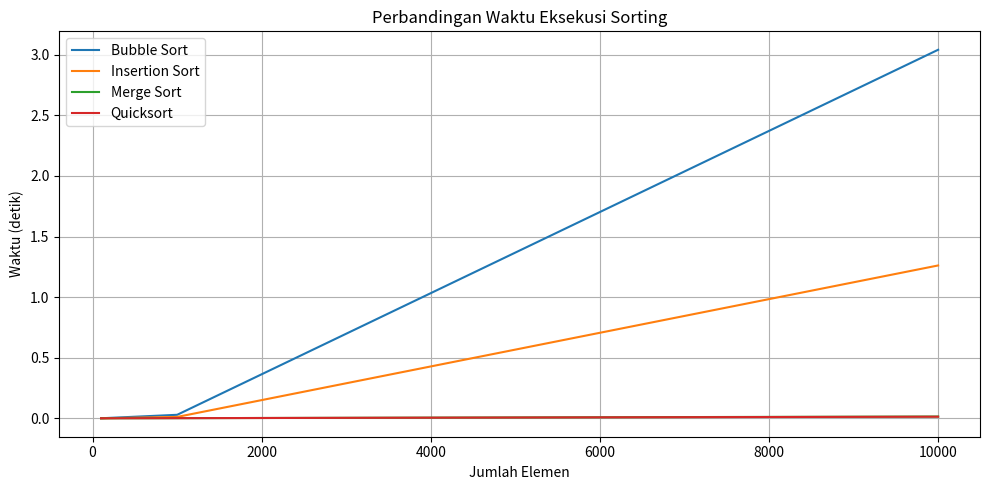
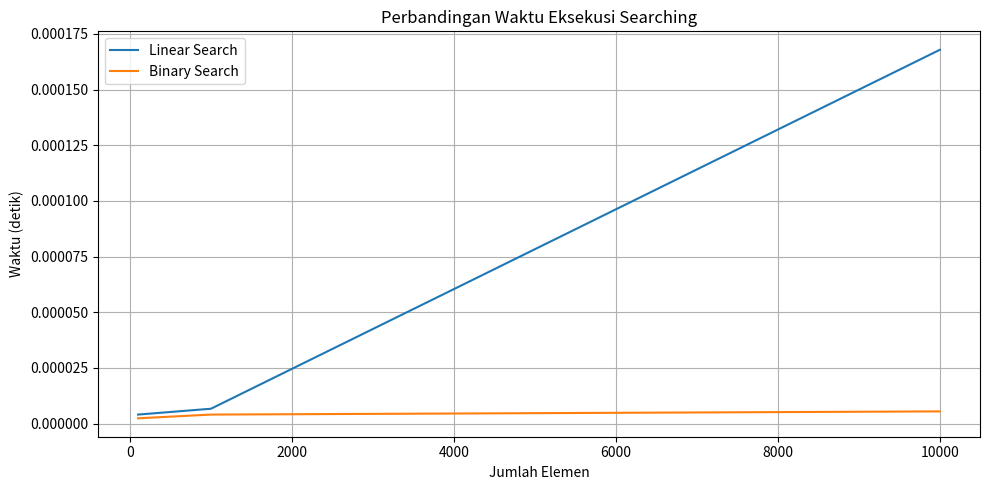

These figures' Python source, in order:
import random
import time
import matplotlib.pyplot as plt

# ----------------------------
# Definisi Algoritma Sorting
# ----------------------------
def bubble_sort(arr):
    n = len(arr)
    for i in range(n):
        for j in range(n-i-1):
            if arr[j] > arr[j+1]:
                arr[j], arr[j+1] = arr[j+1], arr[j]

def insertion_sort(arr):
    for i in range(1, len(arr)):
        key = arr[i]
        j = i - 1
        while j >= 0 and key < arr[j]:
            arr[j + 1] = arr[j]
            j -= 1
        arr[j + 1] = key

def merge_sort(arr):
    if len(arr) > 1:
        mid = len(arr) // 2
        L = arr[:mid]
        R = arr[mid:]
        merge_sort(L)
        merge_sort(R)
        i = j = k = 0
        while i < len(L) and j < len(R):
            if L[i] < R[j]:
                arr[k] = L[i]
                i += 1
            else:
                arr[k] = R[j]
                j += 1
            k += 1
        while i < len(L):
            arr[k] = L[i]
            i += 1
            k += 1
        while j < len(R):
            arr[k] = R[j]
            j += 1
            k += 1

def quicksort(arr):
    if len(arr) <= 1:
        return arr
    pivot = arr[0]
    left = [x for x in arr[1:] if x <= pivot]
    right = [x for x in arr[1:] if x > pivot]
    return quicksort(left) + [pivot] + quicksort(right)

# ----------------------------
# Definisi Algoritma Searching
# ----------------------------
def linear_search(arr, target):
    for i in range(len(arr)):
        if arr[i] == target:
            return i
    return -1

def binary_search(arr, target):
    low, high = 0, len(arr)-1
    while low <= high:
        mid = (low + high) // 2
        if arr[mid] == target:
            return mid
        elif arr[mid] < target:
            low = mid + 1
        else:
            high = mid - 1
    return -1

# ----------------------------
# Fungsi Pengukur Waktu
# ----------------------------
def measure_time(func, arr, is_sorting=True):
    start = time.time()
    if is_sorting:
        func(arr.copy())  # Sorting biasanya in-place
    else:
        func(arr, random.choice(arr))  # Searching butuh target
    end = time.time()
    return end - start

# ----------------------------
# Eksperimen
# ----------------------------
sizes = [100, 1000, 10000]

sorting_algorithms = {
    "Bubble Sort": bubble_sort,
    "Insertion Sort": insertion_sort,
    "Merge Sort": merge_sort,
    "Quicksort": lambda arr: quicksort(arr)  # Quicksort versi pure (non-in-place)
}

searching_algorithms = {
    "Linear Search": linear_search,
    "Binary Search": binary_search
}

sorting_times = {name: [] for name in sorting_algorithms}
searching_times = {name: [] for name in searching_algorithms}

for size in sizes:
    data = [random.randint(1, 10000) for _ in range(size)]

    # Sorting
    for name, func in sorting_algorithms.items():
        t = measure_time(func, data)
        sorting_times[name].append(t)

    # Searching (binary search pakai data terurut)
    sorted_data = sorted(data)
    for name, func in searching_algorithms.items():
        t = measure_time(func, sorted_data if name == "Binary Search" else data, is_sorting=False)
        searching_times[name].append(t)

# ----------------------------
# Visualisasi Grafik
# ----------------------------
plt.figure(figsize=(10, 5))
for name, times in sorting_times.items():
    plt.plot(sizes, times, label=name)
plt.title("Perbandingan Waktu Eksekusi Sorting")
plt.xlabel("Jumlah Elemen")
plt.ylabel("Waktu (detik)")
plt.legend()
plt.grid(True)
plt.tight_layout()
plt.show()

plt.figure(figsize=(10, 5))
for name, times in searching_times.items():
    plt.plot(sizes, times, label=name)
plt.title("Perbandingan Waktu Eksekusi Searching")
plt.xlabel("Jumlah Elemen")
plt.ylabel("Waktu (detik)")
plt.legend()
plt.grid(True)
plt.tight_layout()
plt.show()
